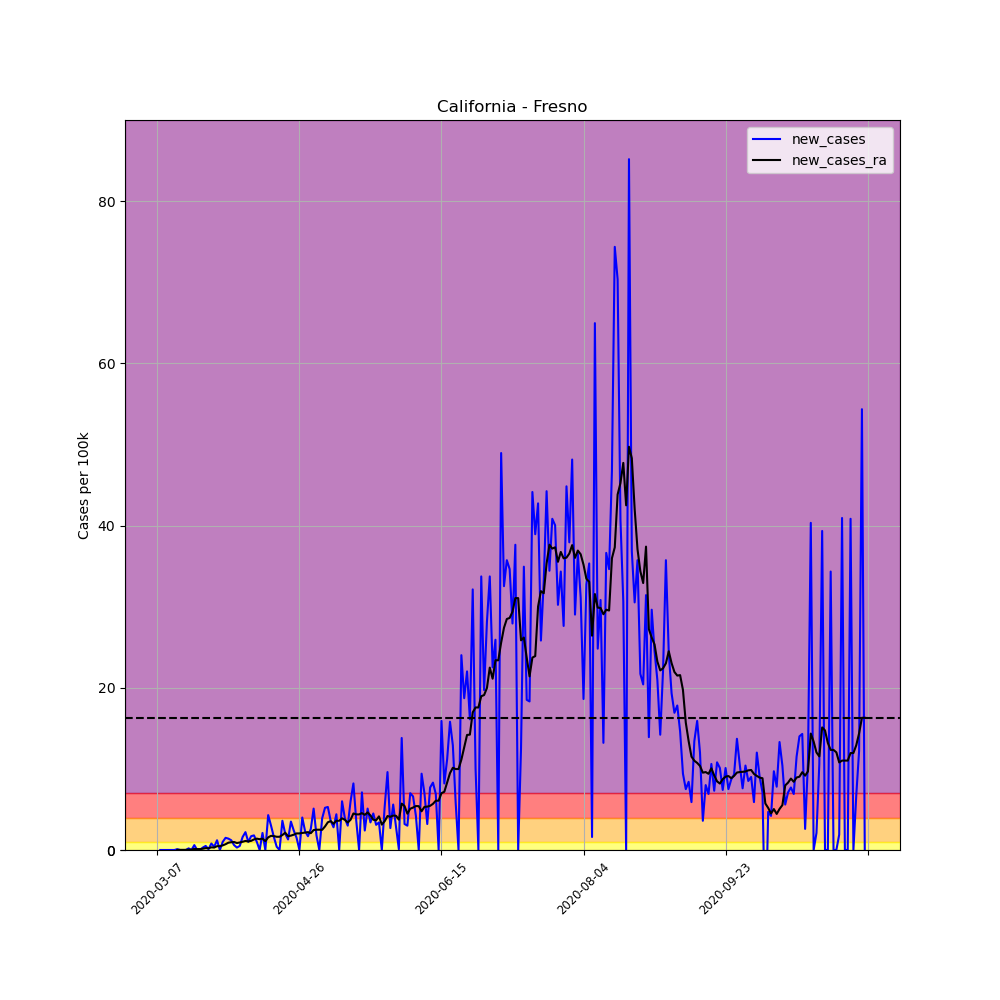

Values plotted in this chart, from the file beside it:
, date, county, state, fips, cases, deaths, COUNTY, STNAME, CTYNAME, POPESTIMATE2019, per_100k, per_100k_ra, new_cases, new_cases_ra
18643, 2020-03-07, Fresno, California, 6019, 1, 0, 19, California, Fresno, 999101, 0.1001, , , 
18644, 2020-03-08, Fresno, California, 6019, 1, 0, 19, California, Fresno, 999101, 0.1001, , 0.0, 
18645, 2020-03-09, Fresno, California, 6019, 1, 0, 19, California, Fresno, 999101, 0.1001, , 0.0, 
18646, 2020-03-10, Fresno, California, 6019, 1, 0, 19, California, Fresno, 999101, 0.1001, , 0.0, 
18647, 2020-03-11, Fresno, California, 6019, 1, 0, 19, California, Fresno, 999101, 0.1001, , 0.0, 
18648, 2020-03-12, Fresno, California, 6019, 1, 0, 19, California, Fresno, 999101, 0.1001, , 0.0, 
18649, 2020-03-13, Fresno, California, 6019, 1, 0, 19, California, Fresno, 999101, 0.1001, 0.1001, 0.0, 
18650, 2020-03-14, Fresno, California, 6019, 2, 0, 19, California, Fresno, 999101, 0.2002, 0.1144, 0.1001, 0.0143
18651, 2020-03-15, Fresno, California, 6019, 2, 0, 19, California, Fresno, 999101, 0.2002, 0.1287, 0.0, 0.0143
18652, 2020-03-16, Fresno, California, 6019, 2, 0, 19, California, Fresno, 999101, 0.2002, 0.143, 0.0, 0.0143
18653, 2020-03-17, Fresno, California, 6019, 2, 0, 19, California, Fresno, 999101, 0.2002, 0.1573, 0.0, 0.0143
18654, 2020-03-18, Fresno, California, 6019, 4, 0, 19, California, Fresno, 999101, 0.4004, 0.2002, 0.2002, 0.0429
18655, 2020-03-19, Fresno, California, 6019, 4, 0, 19, California, Fresno, 999101, 0.4004, 0.2431, 0.0, 0.0429
18656, 2020-03-20, Fresno, California, 6019, 10, 0, 19, California, Fresno, 999101, 1.001, 0.3718, 0.6005, 0.1287
18657, 2020-03-21, Fresno, California, 6019, 10, 0, 19, California, Fresno, 999101, 1.001, 0.4862, 0.0, 0.1144
18658, 2020-03-22, Fresno, California, 6019, 10, 0, 19, California, Fresno, 999101, 1.001, 0.6005, 0.0, 0.1144
18659, 2020-03-23, Fresno, California, 6019, 13, 0, 19, California, Fresno, 999101, 1.301, 0.7578, 0.3003, 0.1573
18660, 2020-03-24, Fresno, California, 6019, 18, 0, 19, California, Fresno, 999101, 1.802, 0.9866, 0.5004, 0.2288
18661, 2020-03-25, Fresno, California, 6019, 19, 0, 19, California, Fresno, 999101, 1.902, 1.201, 0.1001, 0.2145
18662, 2020-03-26, Fresno, California, 6019, 27, 0, 19, California, Fresno, 999101, 2.702, 1.53, 0.8007, 0.3289
18663, 2020-03-27, Fresno, California, 6019, 31, 0, 19, California, Fresno, 999101, 3.103, 1.83, 0.4004, 0.3003
18664, 2020-03-28, Fresno, California, 6019, 43, 0, 19, California, Fresno, 999101, 4.304, 2.302, 1.201, 0.4719
18665, 2020-03-29, Fresno, California, 6019, 43, 0, 19, California, Fresno, 999101, 4.304, 2.774, 0.0, 0.4719
18666, 2020-03-30, Fresno, California, 6019, 53, 0, 19, California, Fresno, 999101, 5.305, 3.346, 1.001, 0.5719
18667, 2020-03-31, Fresno, California, 6019, 68, 0, 19, California, Fresno, 999101, 6.806, 4.061, 1.501, 0.7149
18668, 2020-04-01, Fresno, California, 6019, 82, 0, 19, California, Fresno, 999101, 8.207, 4.962, 1.401, 0.9008
18669, 2020-04-02, Fresno, California, 6019, 94, 0, 19, California, Fresno, 999101, 9.408, 5.92, 1.201, 0.958
18670, 2020-04-03, Fresno, California, 6019, 100, 1, 19, California, Fresno, 999101, 10.01, 6.906, 0.6005, 0.9866
18671, 2020-04-04, Fresno, California, 6019, 103, 1, 19, California, Fresno, 999101, 10.31, 7.764, 0.3003, 0.8579
18672, 2020-04-05, Fresno, California, 6019, 108, 1, 19, California, Fresno, 999101, 10.81, 8.694, 0.5004, 0.9294
18673, 2020-04-06, Fresno, California, 6019, 124, 2, 19, California, Fresno, 999101, 12.41, 9.709, 1.601, 1.015
18674, 2020-04-07, Fresno, California, 6019, 146, 3, 19, California, Fresno, 999101, 14.61, 10.82, 2.202, 1.115
18675, 2020-04-08, Fresno, California, 6019, 156, 3, 19, California, Fresno, 999101, 15.61, 11.88, 1.001, 1.058
18676, 2020-04-09, Fresno, California, 6019, 173, 3, 19, California, Fresno, 999101, 17.32, 13.01, 1.702, 1.13
18677, 2020-04-10, Fresno, California, 6019, 191, 5, 19, California, Fresno, 999101, 19.12, 14.31, 1.802, 1.301
18678, 2020-04-11, Fresno, California, 6019, 201, 5, 19, California, Fresno, 999101, 20.12, 15.71, 1.001, 1.401
18679, 2020-04-12, Fresno, California, 6019, 201, 5, 19, California, Fresno, 999101, 20.12, 17.04, 0.0, 1.33
18680, 2020-04-13, Fresno, California, 6019, 222, 5, 19, California, Fresno, 999101, 22.22, 18.45, 2.102, 1.401
18681, 2020-04-14, Fresno, California, 6019, 222, 5, 19, California, Fresno, 999101, 22.22, 19.53, 0.0, 1.087
18682, 2020-04-15, Fresno, California, 6019, 265, 7, 19, California, Fresno, 999101, 26.52, 21.09, 4.304, 1.559
18683, 2020-04-16, Fresno, California, 6019, 295, 7, 19, California, Fresno, 999101, 29.53, 22.83, 3.003, 1.744
18684, 2020-04-17, Fresno, California, 6019, 311, 7, 19, California, Fresno, 999101, 31.13, 24.55, 1.601, 1.716
18685, 2020-04-18, Fresno, California, 6019, 315, 7, 19, California, Fresno, 999101, 31.53, 26.18, 0.4004, 1.63
18686, 2020-04-19, Fresno, California, 6019, 315, 7, 19, California, Fresno, 999101, 31.53, 27.81, 0.0, 1.63
18687, 2020-04-20, Fresno, California, 6019, 351, 7, 19, California, Fresno, 999101, 35.13, 29.66, 3.603, 1.845
18688, 2020-04-21, Fresno, California, 6019, 371, 7, 19, California, Fresno, 999101, 37.13, 31.79, 2.002, 2.13
18689, 2020-04-22, Fresno, California, 6019, 384, 7, 19, California, Fresno, 999101, 38.43, 33.49, 1.301, 1.702
18690, 2020-04-23, Fresno, California, 6019, 419, 7, 19, California, Fresno, 999101, 41.94, 35.26, 3.503, 1.773
18691, 2020-04-24, Fresno, California, 6019, 443, 7, 19, California, Fresno, 999101, 44.34, 37.15, 2.402, 1.887
18692, 2020-04-25, Fresno, California, 6019, 458, 7, 19, California, Fresno, 999101, 45.84, 39.19, 1.501, 2.045
18693, 2020-04-26, Fresno, California, 6019, 458, 7, 19, California, Fresno, 999101, 45.84, 41.24, 0.0, 2.045
18694, 2020-04-27, Fresno, California, 6019, 498, 7, 19, California, Fresno, 999101, 49.84, 43.34, 4.004, 2.102
18695, 2020-04-28, Fresno, California, 6019, 521, 7, 19, California, Fresno, 999101, 52.15, 45.48, 2.302, 2.145
18696, 2020-04-29, Fresno, California, 6019, 538, 7, 19, California, Fresno, 999101, 53.85, 47.69, 1.702, 2.202
18697, 2020-04-30, Fresno, California, 6019, 564, 7, 19, California, Fresno, 999101, 56.45, 49.76, 2.602, 2.073
18698, 2020-05-01, Fresno, California, 6019, 615, 8, 19, California, Fresno, 999101, 61.56, 52.22, 5.105, 2.459
18699, 2020-05-02, Fresno, California, 6019, 633, 8, 19, California, Fresno, 999101, 63.36, 54.72, 1.802, 2.502
18700, 2020-05-03, Fresno, California, 6019, 633, 8, 19, California, Fresno, 999101, 63.36, 57.22, 0.0, 2.502
18701, 2020-05-04, Fresno, California, 6019, 672, 9, 19, California, Fresno, 999101, 67.26, 59.71, 3.904, 2.488
18702, 2020-05-05, Fresno, California, 6019, 724, 9, 19, California, Fresno, 999101, 72.47, 62.61, 5.205, 2.903
... 190 more rows
